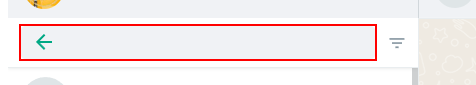
Workflow: Report E-Sport Gistex

Step 1 [then]: click on the element

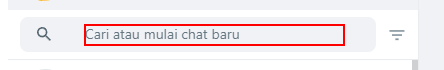
Step 2: type "Badminton PT. G G I[k(enter)]" into the element

Step 3: click on the element (no picture)

Step 4: click on the element 'Do*' (no picture)

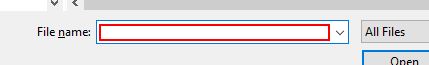
Step 5: type "\\[host]\bersama\IT\ARS\2025\PDF\Badminton.pdf[k(enter)]" in window 'Open' (chrome.exe)

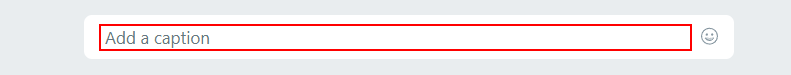
Step 6: type "Update Klasemen" into the paragraph

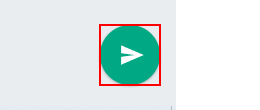
Step 7: click on the element

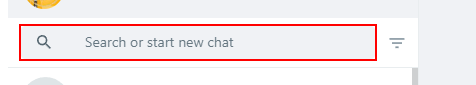
Step 8 [then]: click on the element

Step 9: type "RPA GGI[k(enter)]" into the element (same screen as step 2)

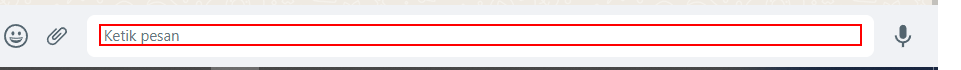
Step 10: type "Update Klasemen Badminton Done[k(enter)]" into the paragraph

Step 11 [else]: click on the element (same screen as step 8)

Step 12: type "RPA GGI[k(enter)]" into the element (same screen as step 2)

Step 13: type "NOT Update Klasemen Badminton[k(enter)]" into the paragraph (same screen as step 10)

Step 14 [then]: click on the element (same screen as step 1)

Step 15: type "Badminton PT. G G I[k(enter)]" into the element (same screen as step 2)

Step 16: click on the element (no picture)

Step 17: click on the element 'Do*' (no picture)

Step 18: type "\\[host]\bersama\IT\ARS\2025\PDF\BadmintonTopSix.pdf[k(enter)]" in window 'Open' (chrome.exe) (same screen as step 5)

Step 19: type "Update Klasemen" into the paragraph (same screen as step 6)

Step 20: click on the element (same screen as step 7) (repeated 2 times)

Step 22: type "RPA GGI[k(enter)]" into the element (same screen as step 2)

Step 23: type "Update Klasemen Badminton Done[k(enter)]" into the paragraph (same screen as step 10)

Step 24 [else]: click on the element (same screen as step 8)

Step 25: type "RPA GGI[k(enter)]" into the element (same screen as step 2)

Step 26: type "NOT Update Klasemen Badminton[k(enter)]" into the paragraph (same screen as step 10)

Step 27 [then]: click on the element (same screen as step 1)

Step 28: type "Tenis Meja Mania - PT. G G I[k(enter)]" into the element (same screen as step 2)

Step 29: click on the element (no picture)

Step 30: click on the element 'Do*' (no picture)

Step 31: type "\\[host]\bersama\IT\ARS\2025\PDF\Pingpong.pdf[k(enter)]" in window 'Open' (chrome.exe) (same screen as step 5)

Step 32: type "Update Klasemen" into the paragraph (same screen as step 6)

Step 33: click on the element (same screen as step 7) (repeated 2 times)

Step 35: type "RPA GGI[k(enter)]" into the element (same screen as step 2)

Step 36: type "Update Klasemen Tenis Meja Done[k(enter)]" into the paragraph (same screen as step 10)

Step 37 [else]: click on the element (same screen as step 8)

Step 38: type "RPA GGI[k(enter)]" into the element (same screen as step 2)

Step 39: type "NOT Update Klasemen Tenis Meja[k(enter)]" into the paragraph (same screen as step 10)

Step 40 [then]: click on the element (same screen as step 1)

Step 41: type "Group Voli PT. G G I[k(enter)]" into the element (same screen as step 2)

Step 42: click on the element (no picture)

Step 43: click on the element 'Do*' (no picture)

Step 44: type "\\[host]\bersama\IT\ARS\2025\PDF\Voli.pdf[k(enter)]" in window 'Open' (chrome.exe) (same screen as step 5)

Step 45: type "Update Klasemen" into the paragraph (same screen as step 6)

Step 46: click on the element (same screen as step 7)